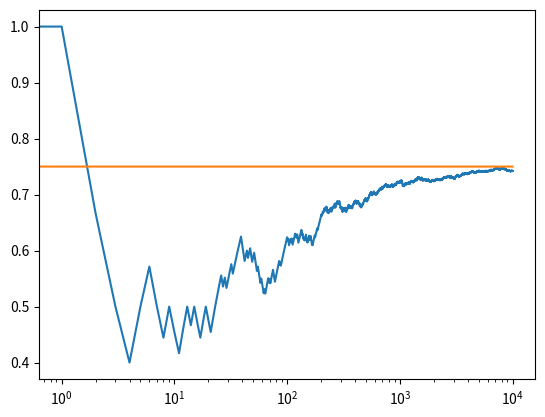

The script that saved this image:
# Implementation of UCB (upper confidence bound) algorithm
import matplotlib.pyplot as plt
import numpy as np
from math import sqrt, log

NUM_TRIALS = 10000
EPS = 0.1
BANDIT_PROBABILITIES = [0.2, 0.5, 0.75]

class Bandit:
    def __init__(self, p):
        # p: The win rate
        self.p = p
        self.p_estimate = 0 
        self.N = 0 

    def pull(self):
        # Draw a 1 with probability p
        return np.random.random() < self.p

    def update(self, X):
        self.N = self.N + 1
        self.p_estimate = self.p_estimate + (1/self.N) * (X - self.p_estimate) 

def ucb(mean, n, nj):
    return mean + np.sqrt(2 * np.log(n) / nj)

def experiment():
    bandits = [Bandit(p) for p in BANDIT_PROBABILITIES]
    rewards = np.zeros(NUM_TRIALS)
    total_plays = 0

    # Initialization: play each bandit once
    for j in range(len(bandits)):
        x = bandits[j].pull()
        total_plays += 1
        bandits[j].update(x)

    for i in range(NUM_TRIALS):
        # Use UCB to select the next bandit
        j = np.argmax([ucb(b.p_estimate, total_plays, b.N) for b in bandits])

        # Pull the arm for the bandit with the largest sample
        x = bandits[j].pull()
        total_plays += 1

        # Update the rewards log
        rewards[i] = x

        # Update the distribution for the bandit whose arm we just pulled
        bandits[j].update(x)

    # To be plotted later
    cumulative_average = np.cumsum(rewards) / (np.arange(NUM_TRIALS) + 1)

    # Plot the results
    plt.plot(cumulative_average)
    plt.plot(np.ones(NUM_TRIALS)*np.max(BANDIT_PROBABILITIES))
    plt.xscale('log')
    plt.show()

if __name__ == "__main__":
    experiment()
